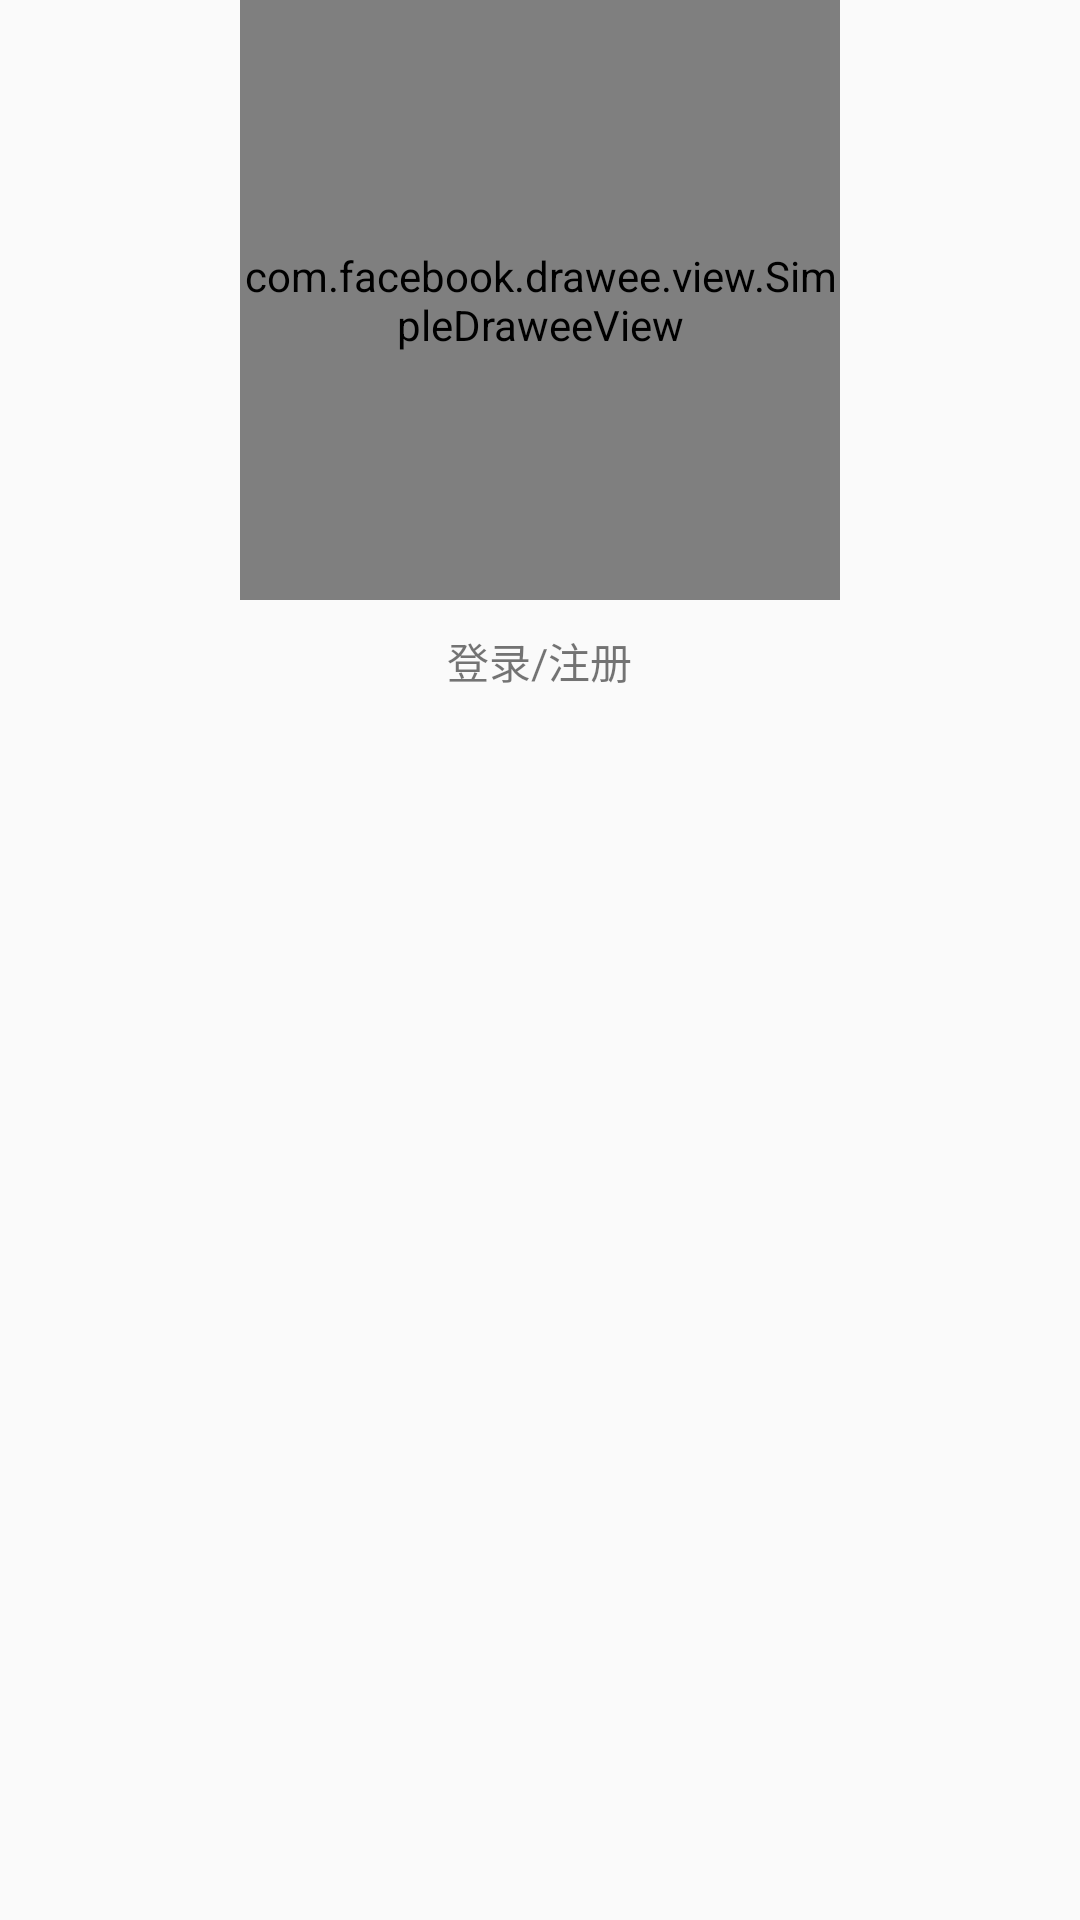

Produce the Android XML layout that renders to this screen, including the resource entries it uses.
<!-- AndroidManifest.xml: application theme AppTheme -->
<!-- res/layout/activity_main.xml -->
<?xml version="1.0" encoding="utf-8"?>
<LinearLayout xmlns:android="http://schemas.android.com/apk/res/android"
    xmlns:app="http://schemas.android.com/apk/res-auto"
    xmlns:fresco="http://schemas.android.com/apk/res-auto"
    xmlns:tools="http://schemas.android.com/tools"
    android:layout_width="match_parent"
    android:layout_height="match_parent"
    android:orientation="vertical"
    tools:context=".MainActivity">



    <com.facebook.drawee.view.SimpleDraweeView
        android:id="@+id/iv"
        android:layout_width="200dp"
        android:layout_height="200dp"
        android:layout_gravity="center"
        fresco:placeholderImage="@mipmap/ic_launcher"/>




    <TextView
        android:id="@+id/tv_go"
        android:layout_width="wrap_content"
        android:layout_height="wrap_content"
        android:layout_gravity="center"
        android:layout_marginTop="10dp"
        android:text="登录/注册" />

</LinearLayout>
<!-- resources referenced by this layout -->
<resources>
  <style name="AppTheme" parent="Theme.AppCompat.Light.DarkActionBar">
          
          <item name="colorPrimary">@color/colorPrimary</item>
          <item name="colorPrimaryDark">@color/colorPrimaryDark</item>
          <item name="colorAccent">@color/colorAccent</item>
      </style>
  <!-- not gathered from this repository: default colours our renderer supplied (Android Studio template values) -->
  <color name="colorPrimary">#FF6200EE</color>
  <color name="colorPrimaryDark">#FF3700B3</color>
  <color name="colorAccent">#FF03DAC5</color>
</resources>
